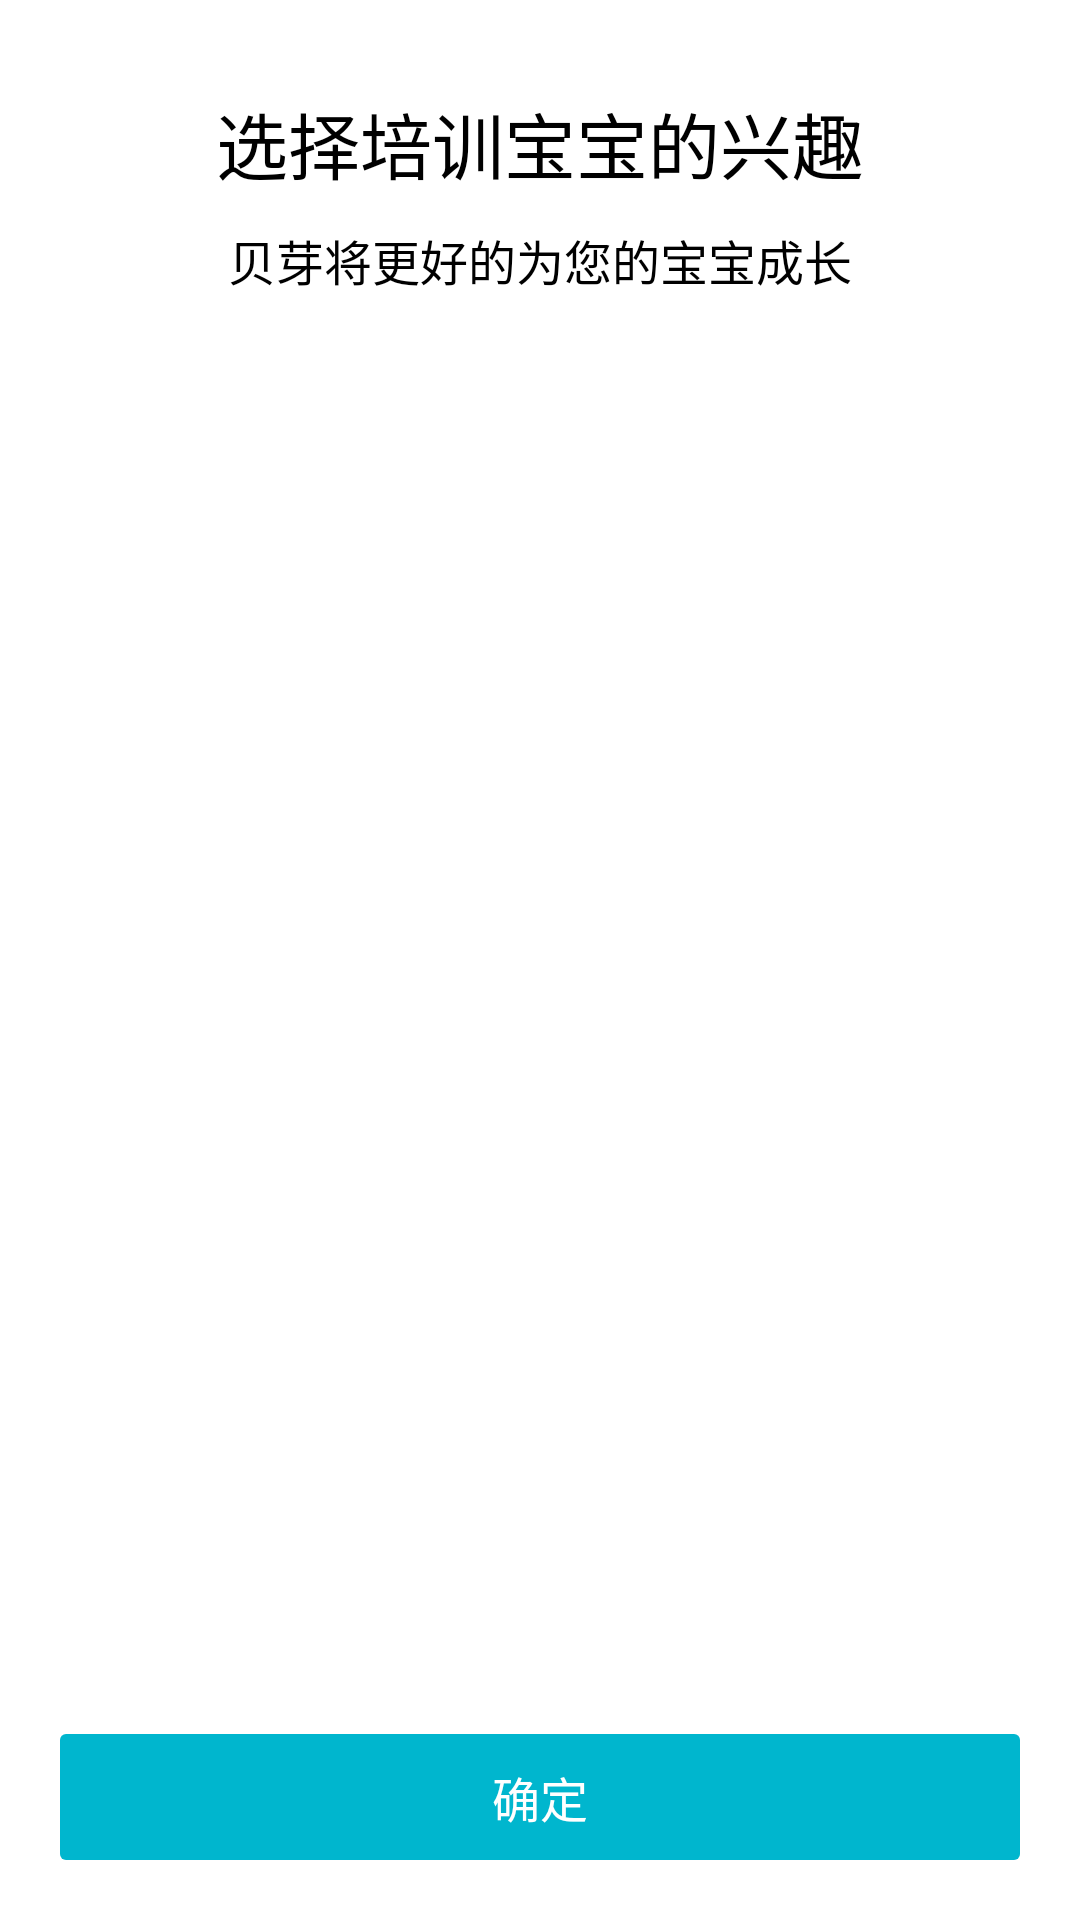

Android layout source for this screen:
<!-- AndroidManifest.xml: activity theme Theme.AppCompat.NoActionBar -->
<!-- res/layout/activity_habit.xml -->
<?xml version="1.0" encoding="utf-8"?>
<LinearLayout xmlns:android="http://schemas.android.com/apk/res/android"
    xmlns:app="http://schemas.android.com/apk/res-auto"
    android:layout_width="match_parent"
    android:layout_height="match_parent"
    android:background="@color/colorWhite"
    android:orientation="vertical">
    <TextView
        android:layout_width="match_parent"
        android:layout_height="wrap_content"
        android:gravity="center"
        android:layout_marginLeft="10dp"
        android:layout_marginRight="10dp"
        android:layout_marginTop="30dp"
        android:text="@string/habit_hint1"
        android:textSize="24dp"
        android:textColor="@color/colorBlack"/>
    <TextView
        android:layout_width="match_parent"
        android:layout_height="wrap_content"
        android:gravity="center"
        android:layout_marginLeft="10dp"
        android:layout_marginRight="10dp"
        android:layout_marginTop="10dp"
        android:text="@string/habit_hint2"
        android:textSize="@dimen/activity_text_size"
        android:textColor="@color/colorBlack"/>

    <android.support.v4.view.ViewPager
        android:id="@+id/view_pager"
        android:layout_width="match_parent"
        android:layout_height="0dp"
        android:layout_weight="1"
        android:gravity="center"
        android:layout_gravity="center"
        android:layout_marginTop="20dp" />

    <com.bearya.robot.household.indicator.CirclePageIndicator
        android:id="@+id/indicator"
        android:layout_width="match_parent"
        android:layout_height="wrap_content"
        android:padding="3dp"
        android:visibility="gone"
        app:fillColor="#00acff"
        app:pageColor="#32000000"
        app:strokeWidth="0dp" />

    <TextView
        android:id="@+id/tv_confirm"
        android:layout_width="match_parent"
        android:layout_height="42dp"
        android:background="@drawable/selector_btn_comfirm"
        android:layout_margin="20dp"
        android:textSize="@dimen/activity_text_size"
        android:text="@string/confirm"
        android:textColor="@color/colorWhite"
        android:gravity="center"/>
</LinearLayout>
<!-- resources referenced by this layout -->
<resources>
  <color name="colorBlack">#ff000000</color>
  <color name="colorWhite">#ffffff</color>
  <dimen name="activity_text_size">16sp</dimen>
  <!-- drawable selector_btn_comfirm (drawable) -->
  <?xml version="1.0" encoding="utf-8"?>
  <selector xmlns:android="http://schemas.android.com/apk/res/android">
      <item android:state_pressed="true"  android:drawable="@drawable/shape_round_green_press"/>
      <item android:state_selected="true"  android:drawable="@drawable/shape_round_green_press"/>
      <item android:drawable="@drawable/shape_round_green"/>
  </selector>
  <string name="confirm">确定</string>
  <string name="habit_hint1">选择培训宝宝的兴趣</string>
  <string name="habit_hint2">贝芽将更好的为您的宝宝成长</string>
  <!-- drawable shape_round_green_press (drawable) -->
  <?xml version="1.0" encoding="utf-8"?>
  <shape xmlns:android="http://schemas.android.com/apk/res/android">
          <solid android:color="#32C8D1"/>
          <corners android:radius="2dp" />
  </shape>
  <!-- drawable shape_round_green (drawable) -->
  <?xml version="1.0" encoding="utf-8"?>
  <shape xmlns:android="http://schemas.android.com/apk/res/android">
          <solid android:color="#00B6CE"/>
          <corners android:radius="2dp" />
  </shape>
</resources>
